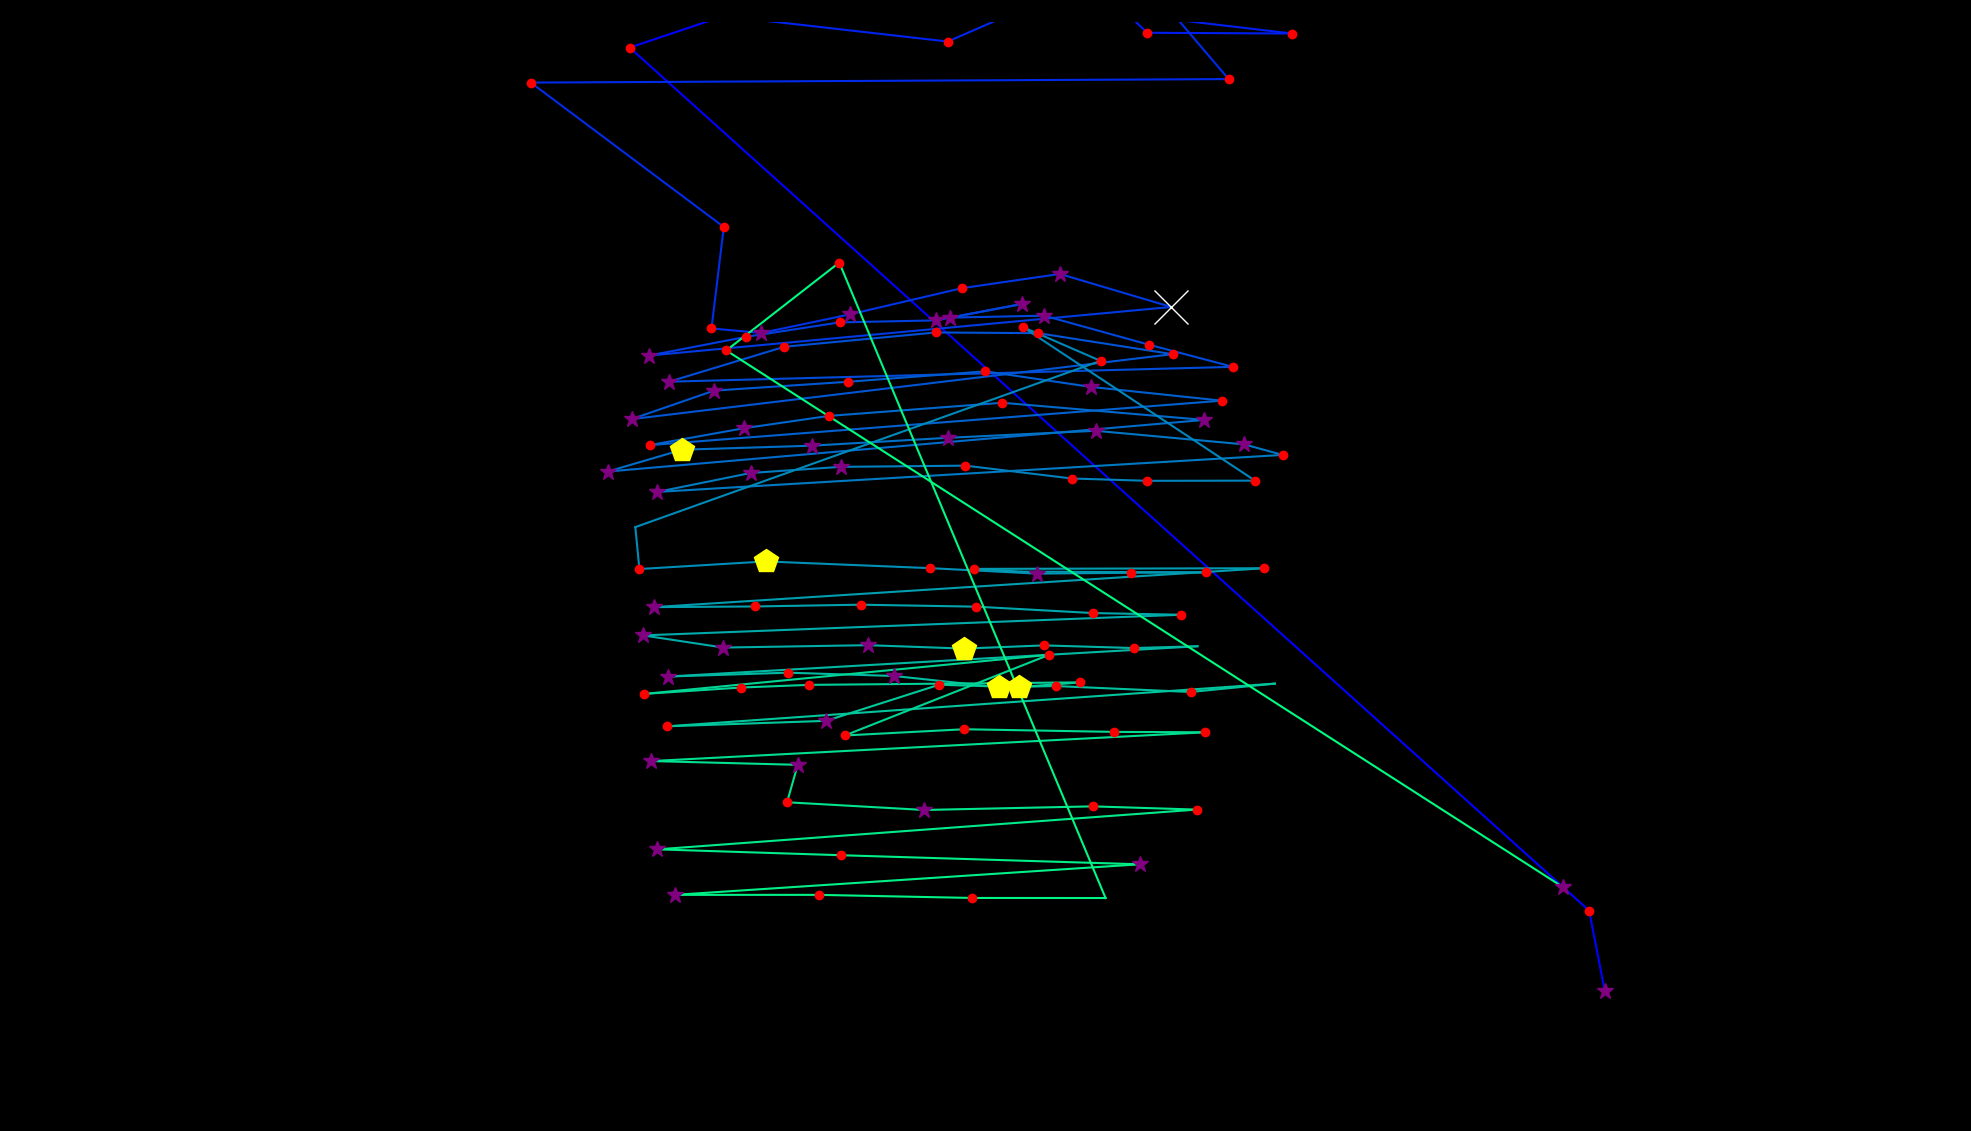

The file beside this chart, header and first rows:
fixation_id, timestamp, avg_gaze_x, avg_gaze_y, duration
0.0, 0.0, 2084, 181.3, 301.3
1.0, 1169, 2064, 286.2, 180.8
2.0, 1675, 817.8, 1407, 180.8
3.0, 1916, 980.9, 1462, 337.4
4.0, 2290, 807.2, 1499, 349.5
5.0, 2663, 937.6, 1519, 156.7
6.0, 2892, 1103, 1527, 530.3
7.0, 3447, 1318, 1543, 241
8.0, 3712, 1487, 1548, 241
9.0, 4061, 1638, 1547, 96.41
10.0, 4254, 785.6, 1468, 241
11.0, 4519, 974.7, 1491, 216.9
12.0, 5146, 1055, 1511, 216.9
13.0, 5447, 1201, 1544, 168.7
14.0, 5652, 1368, 1545, 180.8
15.0, 5917, 1490, 1426, 156.7
16.0, 6170, 1678, 1425, 120.5
17.0, 6978, 691.9, 1541, 96.41
18.0, 7267, 845.9, 1459, 120.5
19.0, 7797, 1231, 1415, 120.5
20.0, 8123, 1361, 1472, 144.6
21.0, 8352, 1502, 1476, 180.8
22.0, 8641, 1596, 1366, 204.9
23.0, 9328, 689.4, 1362, 144.6
24.0, 9629, 940, 1174, 120.5
25.0, 10268, 924, 1042, 180.8
26.0, 10473, 988.8, 1036, 253.1
27.0, 10750, 1104, 1060, 277.2
28.0, 11075, 1249, 1095, 156.7
29.0, 11268, 1377, 1113, 265.1
30.0, 11606, 1521, 1070, 566.4
31.0, 12317, 842.9, 1007, 289.2
32.0, 12630, 968.9, 1031, 241
33.0, 12919, 1090, 1050, 216.9
34.0, 13160, 1216, 1053, 253.1
35.0, 13437, 1328, 1074, 313.3
36.0, 13775, 1234, 1056, 337.4
37.0, 14148, 1356, 1059, 253.1
38.0, 14486, 1492, 1021, 132.6
39.0, 14643, 1601, 992.4, 180.8
40.0, 14920, 869, 973.1, 301.3
41.0, 15293, 1019, 1018, 229
42.0, 15583, 1215, 1037, 192.8
43.0, 15799, 1348, 1036, 229
44.0, 16161, 1523, 1009, 120.5
45.0, 16438, 820.2, 924.5, 349.5
46.0, 16848, 927.4, 961.6, 385.6
47.0, 17258, 1102, 973, 204.9
48.0, 17583, 1280, 986.6, 204.9
49.0, 17812, 1417, 966.3, 325.4
50.0, 18210, 1587, 948.5, 132.6
51.0, 18427, 844.1, 890.8, 216.9
52.0, 18668, 965.9, 912.7, 253.1
53.0, 18945, 1076, 928.6, 156.7
54.0, 19162, 1302, 945.8, 229
55.0, 19415, 1564, 923.5, 265.1
56.0, 19861, 789.5, 856.5, 301.3
57.0, 20198, 886, 884.8, 458
58.0, 20728, 1054, 890, 277.2
59.0, 21054, 1231, 900.2, 253.1
... 71 more rows
